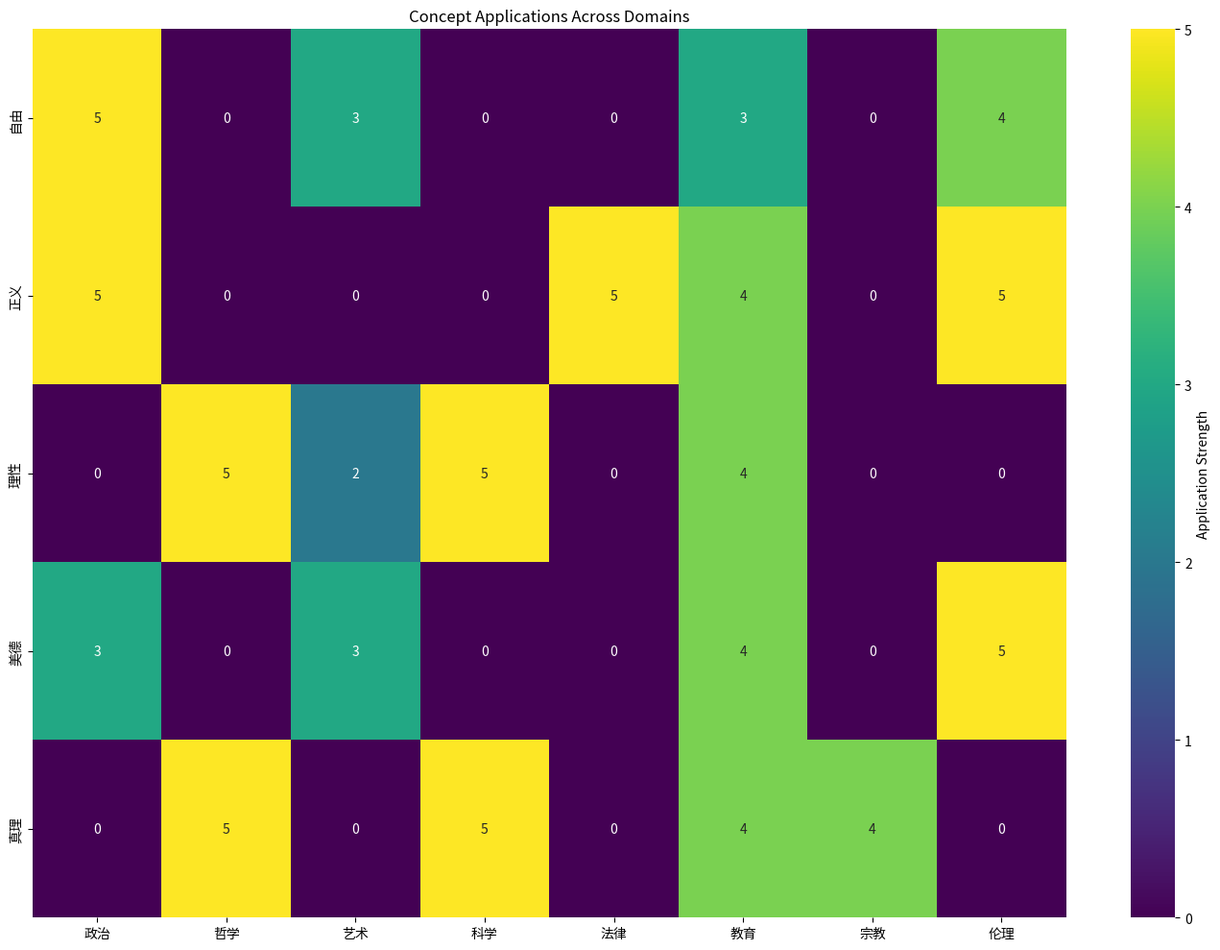
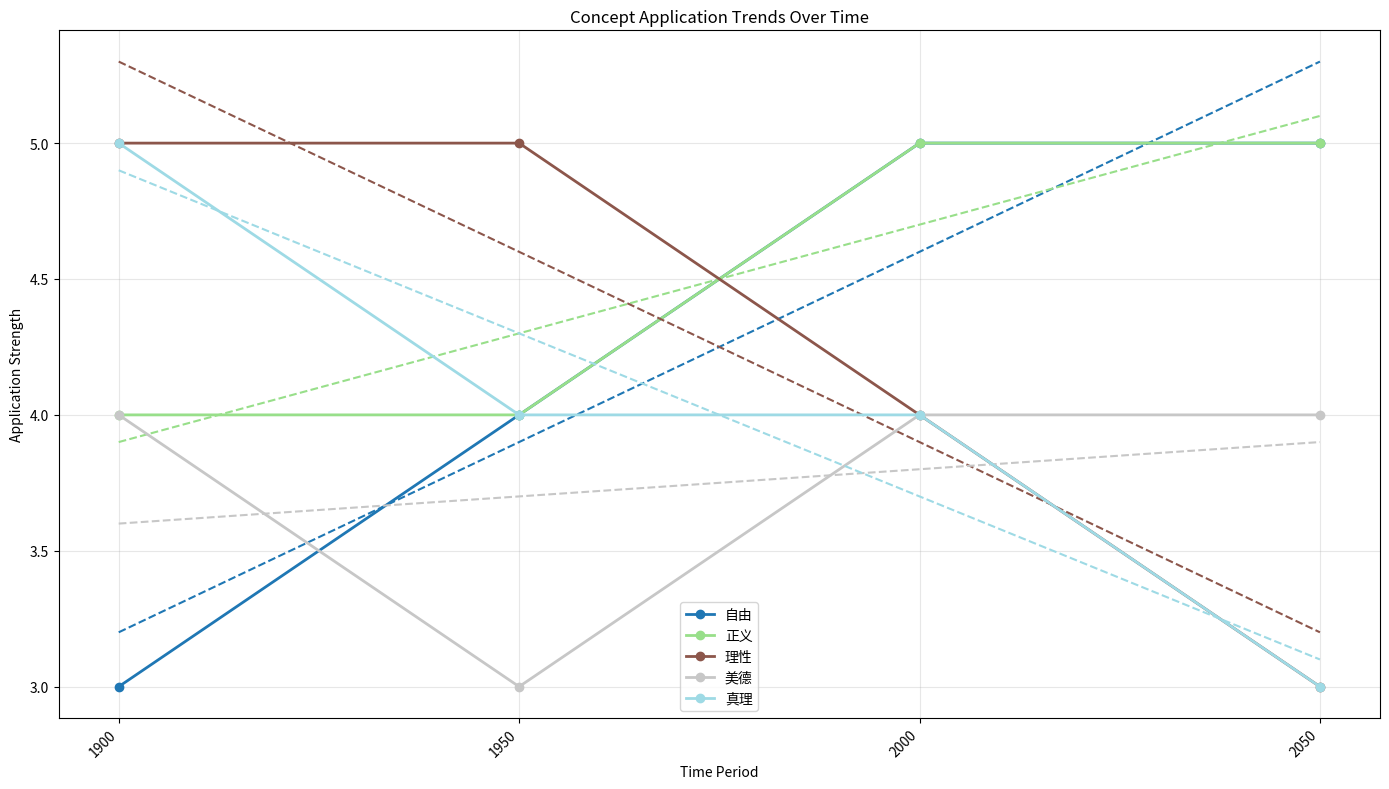
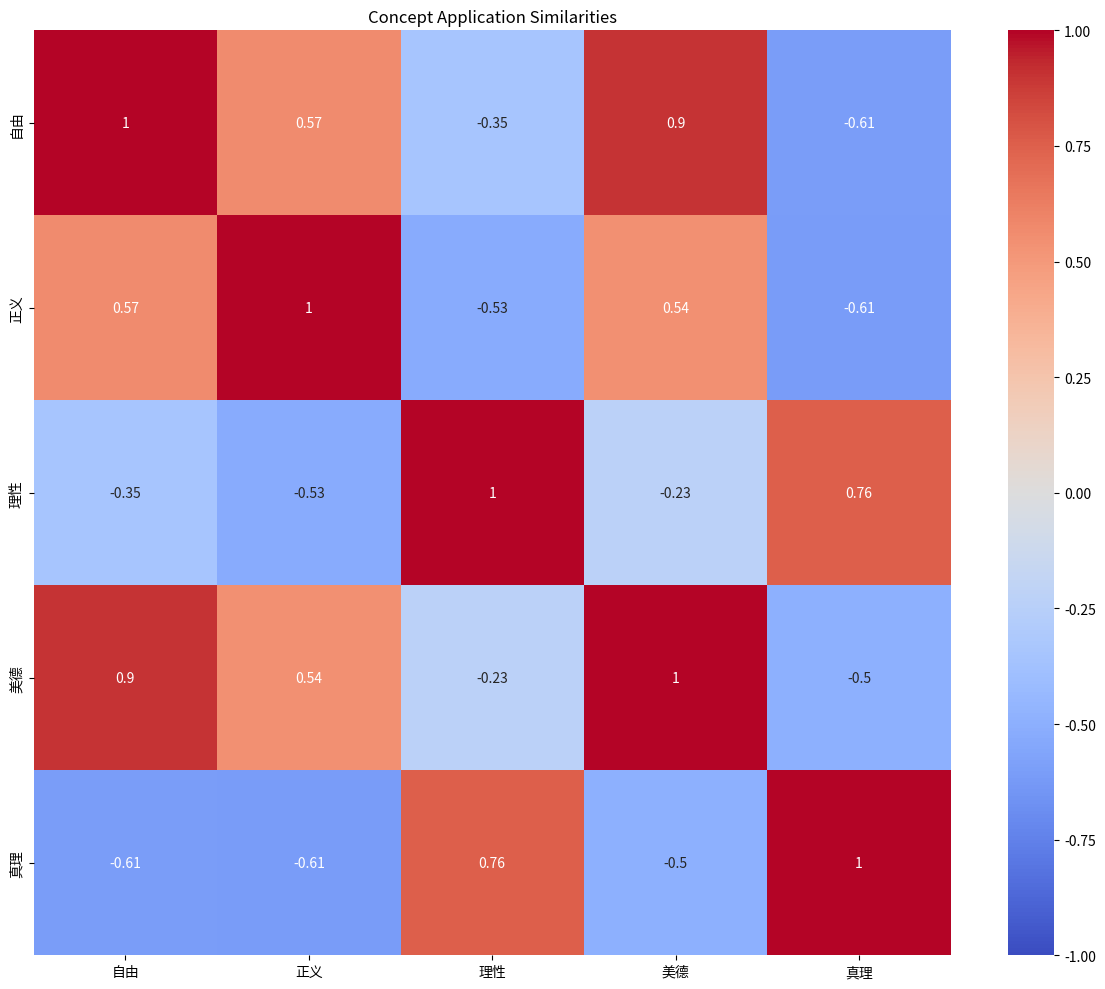
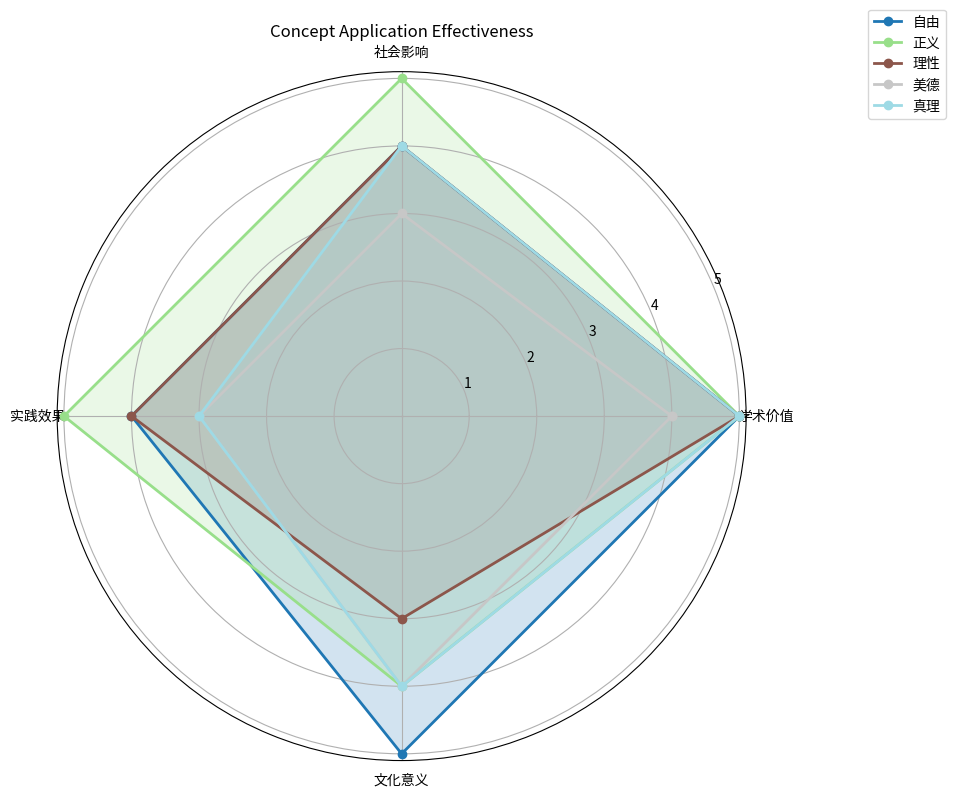
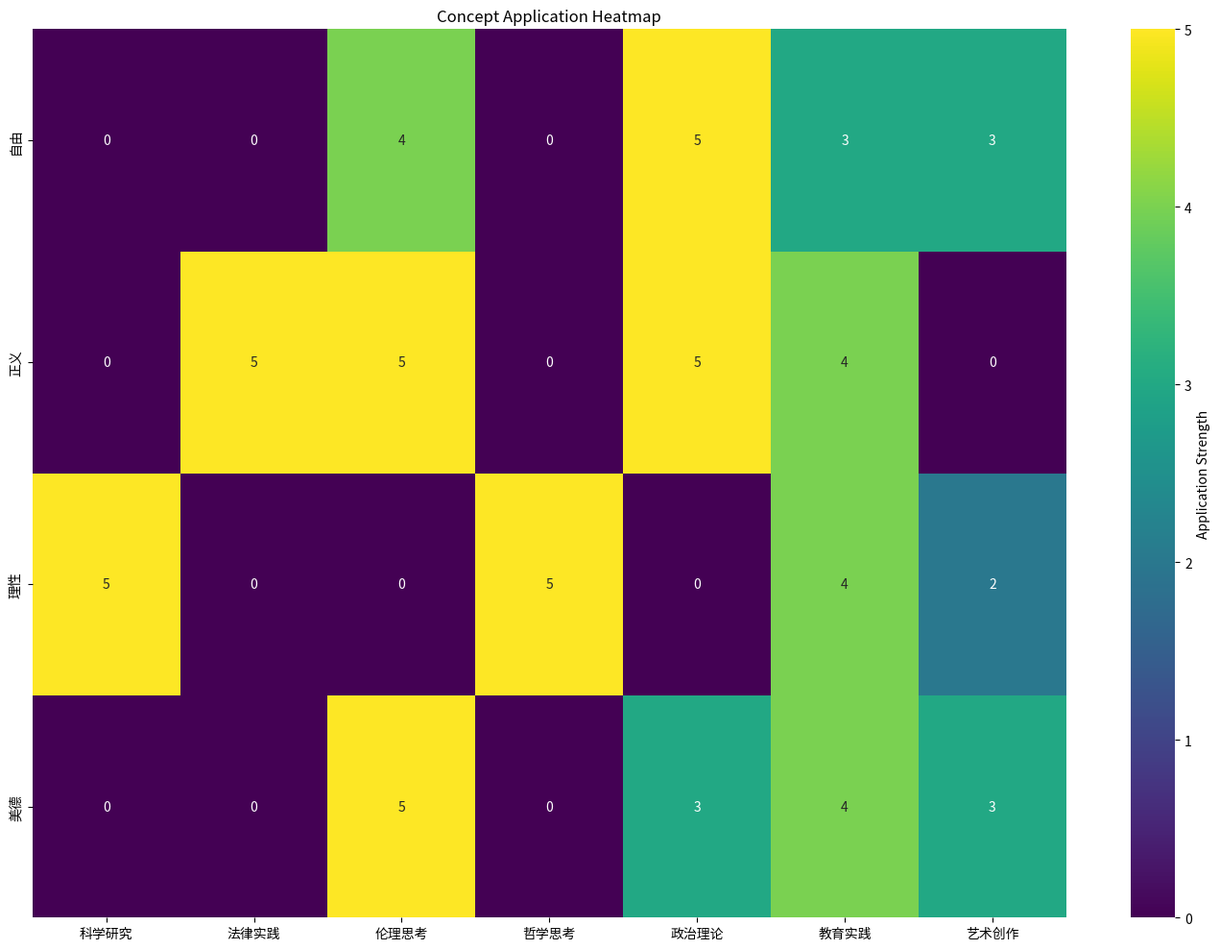

Write Python code to recreate these figures, in order.
import numpy as np
import matplotlib.pyplot as plt
import seaborn as sns
from collections import defaultdict
from scipy import stats

class ConceptApplicationAnalyzer:
    def __init__(self):
        pass
    
    def analyze_concept_applications(self, application_data, output_path=None, figsize=(14, 10)):
        """分析概念在不同领域的应用"""
        # 准备数据
        concepts = list(application_data.keys())
        domains = list(set(domain for concept in application_data.values() for domain in concept.keys()))
        
        # 创建概念-领域矩阵
        n_concepts = len(concepts)
        n_domains = len(domains)
        matrix = np.zeros((n_concepts, n_domains))
        
        for i, concept in enumerate(concepts):
            for j, domain in enumerate(domains):
                if domain in application_data[concept]:
                    matrix[i, j] = application_data[concept][domain]
        
        # 分析概念在不同领域的应用强度
        application_analysis = {}
        for i, concept in enumerate(concepts):
            values = matrix[i, :]
            mean_application = np.mean(values)
            std_application = np.std(values)
            max_application = np.max(values)
            dominant_domain = domains[np.argmax(values)] if max_application > 0 else None
            
            application_analysis[concept] = {
                'mean_application': mean_application,
                'std_application': std_application,
                'max_application': max_application,
                'dominant_domain': dominant_domain,
                'values': values.tolist()
            }
        
        # 绘制热力图
        plt.figure(figsize=figsize)
        sns.heatmap(matrix, annot=True, cmap='viridis', xticklabels=domains, yticklabels=concepts, cbar_kws={'label': 'Application Strength'})
        plt.title('Concept Applications Across Domains')
        plt.tight_layout()
        
        if output_path:
            plt.savefig(output_path, dpi=300, bbox_inches='tight')
            print(f"概念应用分析已保存至: {output_path}")
        else:
            plt.show()
        
        plt.close()
        
        return application_analysis
    
    def analyze_application_trends(self, trend_data, output_path=None, figsize=(14, 8)):
        """分析概念应用的变化趋势"""
        # 准备数据
        concepts = list(trend_data.keys())
        time_periods = sorted(list(set(period for concept in trend_data.values() for period in concept.keys())))
        
        # 创建概念-时间矩阵
        n_concepts = len(concepts)
        n_periods = len(time_periods)
        matrix = np.zeros((n_concepts, n_periods))
        
        for i, concept in enumerate(concepts):
            for j, period in enumerate(time_periods):
                if period in trend_data[concept]:
                    matrix[i, j] = trend_data[concept][period]
        
        # 分析趋势
        trends = {}
        for i, concept in enumerate(concepts):
            # 计算线性回归斜率
            x = np.arange(n_periods)
            y = matrix[i, :]
            slope, intercept, r_value, p_value, std_err = stats.linregress(x, y)
            trends[concept] = {
                'slope': slope,
                'r_value': r_value,
                'p_value': p_value,
                'std_err': std_err,
                'trend_direction': 'increasing' if slope > 0 else 'decreasing' if slope < 0 else 'stable'
            }
        
        # 绘制趋势图
        plt.figure(figsize=figsize)
        
        colors = plt.cm.tab20(np.linspace(0, 1, n_concepts))
        
        for i, (concept, color) in enumerate(zip(concepts, colors)):
            plt.plot(time_periods, matrix[i, :], marker='o', linestyle='-', linewidth=2, color=color, label=concept)
            
            # 添加趋势线
            x = np.arange(n_periods)
            y = matrix[i, :]
            slope, intercept, _, _, _ = stats.linregress(x, y)
            trend_line = intercept + slope * x
            plt.plot(time_periods, trend_line, linestyle='--', linewidth=1.5, color=color)
        
        plt.title('Concept Application Trends Over Time')
        plt.xlabel('Time Period')
        plt.ylabel('Application Strength')
        plt.legend()
        plt.grid(True, alpha=0.3)
        plt.xticks(rotation=45, ha='right')
        plt.tight_layout()
        
        if output_path:
            plt.savefig(output_path, dpi=300, bbox_inches='tight')
            print(f"概念应用趋势分析已保存至: {output_path}")
        else:
            plt.show()
        
        plt.close()
        
        return trends
    
    def analyze_application_similarities(self, application_data, output_path=None, figsize=(12, 10)):
        """分析不同概念应用模式的相似性"""
        # 准备数据
        concepts = list(application_data.keys())
        domains = list(set(domain for concept in application_data.values() for domain in concept.keys()))
        
        # 创建概念-领域矩阵
        n_concepts = len(concepts)
        n_domains = len(domains)
        matrix = np.zeros((n_concepts, n_domains))
        
        for i, concept in enumerate(concepts):
            for j, domain in enumerate(domains):
                if domain in application_data[concept]:
                    matrix[i, j] = application_data[concept][domain]
        
        # 计算概念之间的相似度
        similarity_matrix = np.zeros((n_concepts, n_concepts))
        for i in range(n_concepts):
            for j in range(n_concepts):
                if i != j:
                    # 计算皮尔逊相关系数
                    correlation, _ = stats.pearsonr(matrix[i, :], matrix[j, :])
                    similarity_matrix[i, j] = correlation
                else:
                    similarity_matrix[i, j] = 1.0
        
        # 绘制相似度热力图
        plt.figure(figsize=figsize)
        sns.heatmap(similarity_matrix, annot=True, cmap='coolwarm', xticklabels=concepts, yticklabels=concepts, vmin=-1, vmax=1)
        plt.title('Concept Application Similarities')
        plt.tight_layout()
        
        if output_path:
            plt.savefig(output_path, dpi=300, bbox_inches='tight')
            print(f"概念应用相似性分析已保存至: {output_path}")
        else:
            plt.show()
        
        plt.close()
        
        return similarity_matrix
    
    def evaluate_application_effectiveness(self, effectiveness_data, output_path=None, figsize=(14, 8)):
        """评估概念应用的效果"""
        # 准备数据
        concepts = list(effectiveness_data.keys())
        metrics = list(set(metric for concept in effectiveness_data.values() for metric in concept.keys()))
        
        # 创建概念-指标矩阵
        n_concepts = len(concepts)
        n_metrics = len(metrics)
        matrix = np.zeros((n_concepts, n_metrics))
        
        for i, concept in enumerate(concepts):
            for j, metric in enumerate(metrics):
                if metric in effectiveness_data[concept]:
                    matrix[i, j] = effectiveness_data[concept][metric]
        
        # 评估概念应用效果
        effectiveness_analysis = {}
        for i, concept in enumerate(concepts):
            values = matrix[i, :]
            mean_effectiveness = np.mean(values)
            std_effectiveness = np.std(values)
            overall_effectiveness = np.sum(values)
            
            effectiveness_analysis[concept] = {
                'mean_effectiveness': mean_effectiveness,
                'std_effectiveness': std_effectiveness,
                'overall_effectiveness': overall_effectiveness,
                'values': values.tolist()
            }
        
        # 绘制雷达图
        plt.figure(figsize=figsize)
        
        # 计算角度
        angles = np.linspace(0, 2 * np.pi, n_metrics, endpoint=False).tolist()
        angles += angles[:1]  # 闭合图形
        
        for i, (concept, color) in enumerate(zip(concepts, plt.cm.tab20(np.linspace(0, 1, n_concepts)))):
            values = matrix[i, :].tolist()
            values += values[:1]  # 闭合图形
            plt.polar(angles, values, marker='o', linestyle='-', linewidth=2, color=color, label=concept)
            plt.fill(angles, values, alpha=0.2, color=color)
        
        # 添加标签
        plt.thetagrids(np.degrees(angles[:-1]), metrics)
        plt.title('Concept Application Effectiveness')
        plt.legend(loc='upper right', bbox_to_anchor=(1.3, 1.1))
        plt.tight_layout()
        
        if output_path:
            plt.savefig(output_path, dpi=300, bbox_inches='tight')
            print(f"概念应用效果评估已保存至: {output_path}")
        else:
            plt.show()
        
        plt.close()
        
        return effectiveness_analysis
    
    def generate_application_heatmap(self, application_data, output_path=None, figsize=(14, 10)):
        """生成概念应用热力图"""
        # 准备数据
        concepts = list(application_data.keys())
        contexts = list(set(context for concept in application_data.values() for context in concept.keys()))
        
        # 创建概念-语境矩阵
        n_concepts = len(concepts)
        n_contexts = len(contexts)
        matrix = np.zeros((n_concepts, n_contexts))
        
        for i, concept in enumerate(concepts):
            for j, context in enumerate(contexts):
                if context in application_data[concept]:
                    matrix[i, j] = application_data[concept][context]
        
        # 绘制热力图
        plt.figure(figsize=figsize)
        sns.heatmap(matrix, annot=True, cmap='viridis', xticklabels=contexts, yticklabels=concepts, cbar_kws={'label': 'Application Strength'})
        plt.title('Concept Application Heatmap')
        plt.tight_layout()
        
        if output_path:
            plt.savefig(output_path, dpi=300, bbox_inches='tight')
            print(f"概念应用热力图已保存至: {output_path}")
        else:
            plt.show()
        
        plt.close()
        
        return matrix

if __name__ == "__main__":
    # 示例使用
    analyzer = ConceptApplicationAnalyzer()
    
    # 示例1: 分析概念在不同领域的应用
    application_data = {
        "自由": {
            "政治": 5,
            "伦理": 4,
            "教育": 3,
            "艺术": 3
        },
        "正义": {
            "政治": 5,
            "伦理": 5,
            "法律": 5,
            "教育": 4
        },
        "理性": {
            "科学": 5,
            "哲学": 5,
            "教育": 4,
            "艺术": 2
        },
        "美德": {
            "伦理": 5,
            "教育": 4,
            "政治": 3,
            "艺术": 3
        },
        "真理": {
            "科学": 5,
            "哲学": 5,
            "宗教": 4,
            "教育": 4
        }
    }
    application_analysis = analyzer.analyze_concept_applications(application_data, output_path="concept_applications.png")
    print("\n概念应用分析:")
    for concept, analysis in application_analysis.items():
        print(f"{concept}: 平均应用强度 = {analysis['mean_application']:.2f}, 主导领域 = {analysis['dominant_domain']}")
    
    # 示例2: 分析概念应用的变化趋势
    trend_data = {
        "自由": {
            "1900": 3,
            "1950": 4,
            "2000": 5,
            "2050": 5
        },
        "正义": {
            "1900": 4,
            "1950": 4,
            "2000": 5,
            "2050": 5
        },
        "理性": {
            "1900": 5,
            "1950": 5,
            "2000": 4,
            "2050": 3
        },
        "美德": {
            "1900": 4,
            "1950": 3,
            "2000": 4,
            "2050": 4
        },
        "真理": {
            "1900": 5,
            "1950": 4,
            "2000": 4,
            "2050": 3
        }
    }
    trends = analyzer.analyze_application_trends(trend_data, output_path="application_trends.png")
    print("\n概念应用趋势分析:")
    for concept, trend in trends.items():
        print(f"{concept}: 趋势方向 = {trend['trend_direction']}, 斜率 = {trend['slope']:.4f}, R值 = {trend['r_value']:.4f}")
    
    # 示例3: 分析不同概念应用模式的相似性
    similarity_matrix = analyzer.analyze_application_similarities(application_data, output_path="application_similarities.png")
    print("\n概念应用相似性矩阵:")
    print(similarity_matrix)
    
    # 示例4: 评估概念应用的效果
    effectiveness_data = {
        "自由": {
            "社会影响": 4,
            "学术价值": 5,
            "实践效果": 4,
            "文化意义": 5
        },
        "正义": {
            "社会影响": 5,
            "学术价值": 5,
            "实践效果": 5,
            "文化意义": 4
        },
        "理性": {
            "社会影响": 4,
            "学术价值": 5,
            "实践效果": 4,
            "文化意义": 3
        },
        "美德": {
            "社会影响": 3,
            "学术价值": 4,
            "实践效果": 3,
            "文化意义": 4
        },
        "真理": {
            "社会影响": 4,
            "学术价值": 5,
            "实践效果": 3,
            "文化意义": 4
        }
    }
    effectiveness_analysis = analyzer.evaluate_application_effectiveness(effectiveness_data, output_path="application_effectiveness.png")
    print("\n概念应用效果评估:")
    for concept, analysis in effectiveness_analysis.items():
        print(f"{concept}: 总体效果 = {analysis['overall_effectiveness']:.2f}, 平均效果 = {analysis['mean_effectiveness']:.2f}")
    
    # 示例5: 生成概念应用热力图
    heatmap_data = {
        "自由": {
            "政治理论": 5,
            "伦理思考": 4,
            "教育实践": 3,
            "艺术创作": 3
        },
        "正义": {
            "政治理论": 5,
            "伦理思考": 5,
            "法律实践": 5,
            "教育实践": 4
        },
        "理性": {
            "科学研究": 5,
            "哲学思考": 5,
            "教育实践": 4,
            "艺术创作": 2
        },
        "美德": {
            "伦理思考": 5,
            "教育实践": 4,
            "政治理论": 3,
            "艺术创作": 3
        }
    }
    analyzer.generate_application_heatmap(heatmap_data, output_path="application_heatmap.png")
